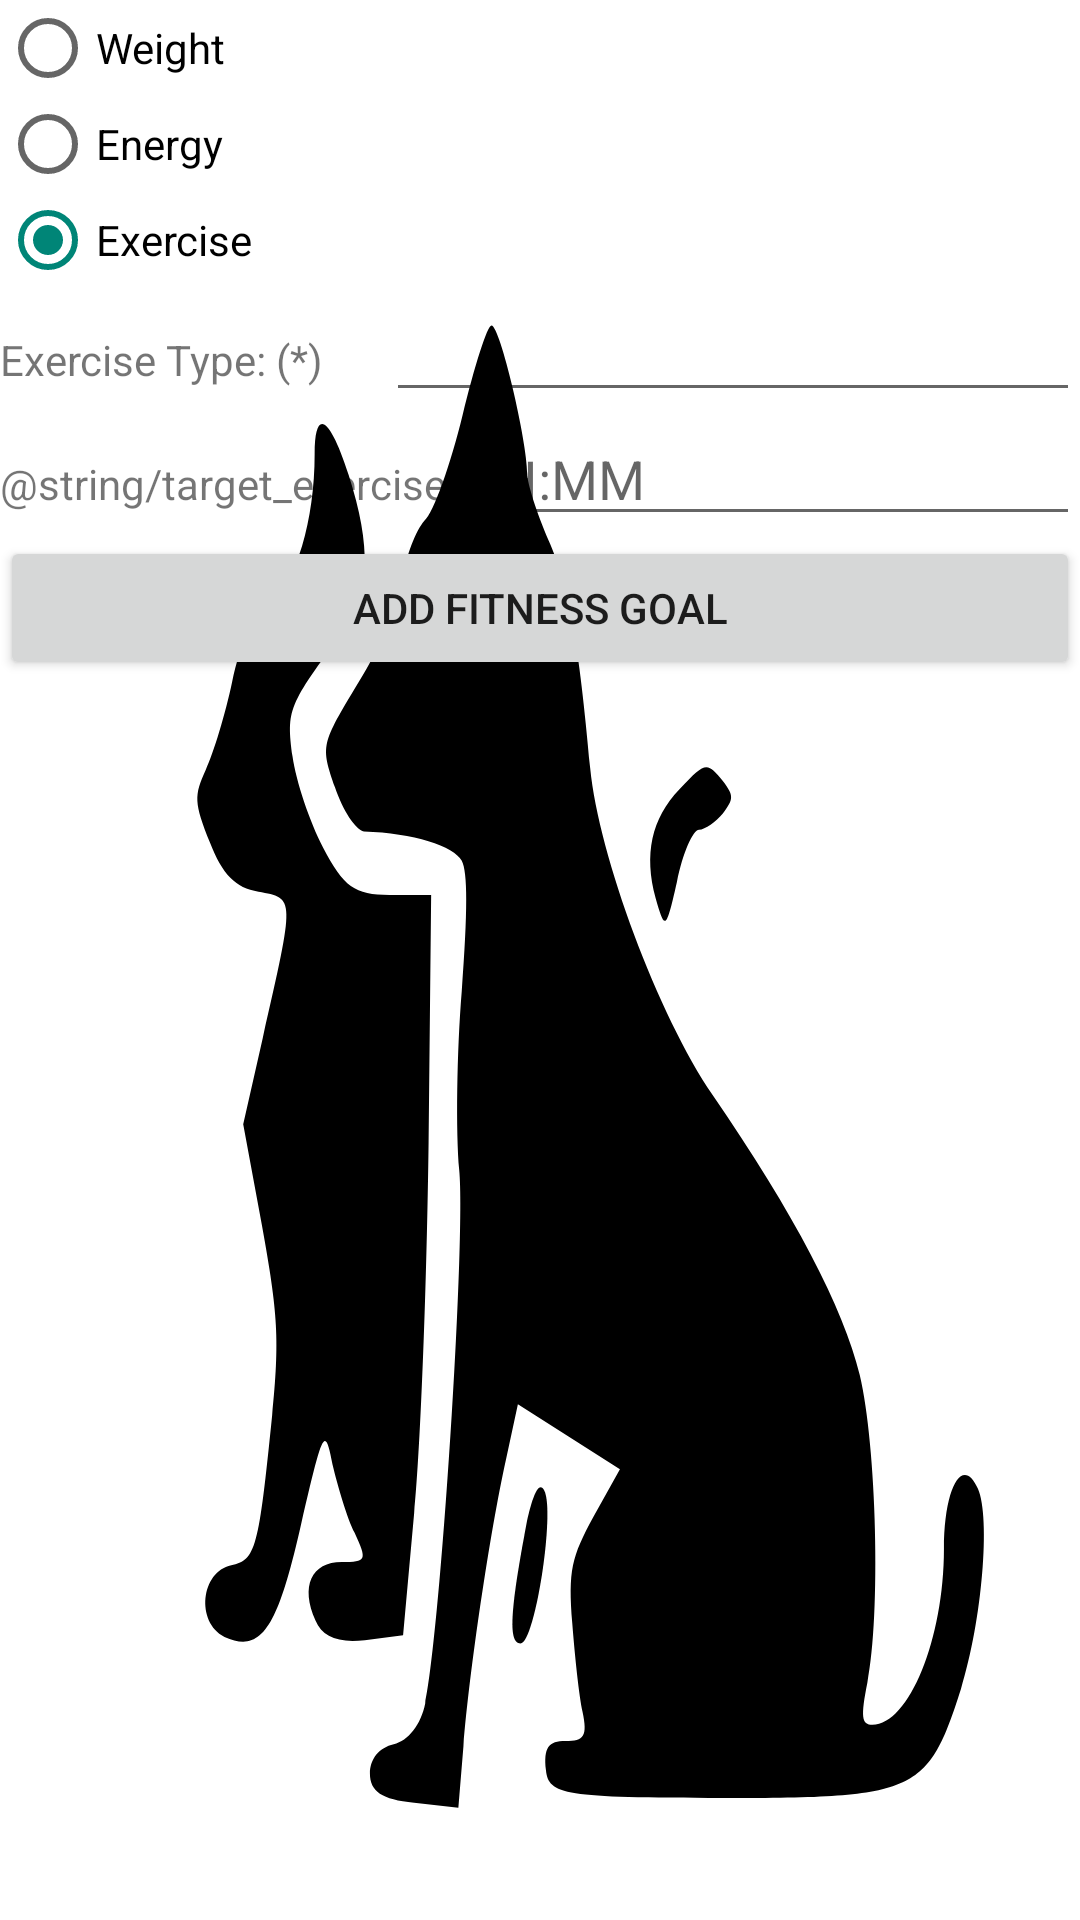

Write the Android layout XML for this screen, with the resource values it uses.
<!-- AndroidManifest.xml: application theme SplashScreenTheme -->
<!-- res/layout/activity_add_fitness_goal.xml -->
<?xml version="1.0" encoding="utf-8"?>
<androidx.constraintlayout.widget.ConstraintLayout xmlns:android="http://schemas.android.com/apk/res/android"
    xmlns:app="http://schemas.android.com/apk/res-auto"
    xmlns:tools="http://schemas.android.com/tools"
    android:layout_width="match_parent"
    android:layout_height="match_parent"
    tools:context=".activities.AddFitnessGoalActivity">

    <ScrollView
        android:layout_width="match_parent"
        android:layout_height="match_parent">

        <LinearLayout
            android:layout_width="match_parent"
            android:layout_height="wrap_content"
            android:orientation="vertical" >

            <LinearLayout
                android:layout_width="match_parent"
                android:layout_height="match_parent"
                android:orientation="horizontal">

                <RadioGroup
                    android:layout_width="match_parent"
                    android:layout_height="match_parent" >

                    <RadioButton
                        android:id="@+id/radioButtonWeight"
                        android:layout_width="match_parent"
                        android:layout_height="wrap_content"
                        android:onClick="onClickRadioButtonWeight"
                        android:text="@string/rb_weight" />

                    <RadioButton
                        android:id="@+id/radioButtonEnergy"
                        android:layout_width="match_parent"
                        android:layout_height="wrap_content"
                        android:onClick="onClickRadioButtonEnergy"
                        android:text="@string/rb_energy" />

                    <RadioButton
                        android:id="@+id/radioButtonExercise"
                        android:layout_width="match_parent"
                        android:layout_height="wrap_content"
                        android:checked="true"
                        android:onClick="onClickRadioButtonExercise"
                        android:text="@string/rb_exercise" />
                </RadioGroup>
            </LinearLayout>

            <LinearLayout
                android:layout_width="match_parent"
                android:layout_height="match_parent"
                android:orientation="horizontal">

                <TextView
                    android:id="@+id/textViewTargetWeightLabel"
                    android:layout_width="wrap_content"
                    android:layout_height="wrap_content"
                    android:layout_weight="1"
                    android:text="@string/target_weight"
                    android:visibility="gone" />

                <EditText
                    android:id="@+id/editTextTargetWeight"
                    android:layout_width="wrap_content"
                    android:layout_height="wrap_content"
                    android:layout_weight="1"
                    android:ems="10"
                    android:inputType="numberDecimal"
                    android:visibility="gone" />

            </LinearLayout>

            <LinearLayout
                android:layout_width="match_parent"
                android:layout_height="match_parent"
                android:orientation="horizontal">

                <TextView
                    android:id="@+id/textViewTargetEnergyLabel"
                    android:layout_width="wrap_content"
                    android:layout_height="wrap_content"
                    android:layout_weight="1"
                    android:text="@string/target_energy"
                    android:visibility="gone" />

                <EditText
                    android:id="@+id/editTextTargetEnergy"
                    android:layout_width="wrap_content"
                    android:layout_height="wrap_content"
                    android:layout_weight="1"
                    android:ems="10"
                    android:inputType="number"
                    android:visibility="gone" />

            </LinearLayout>

            <LinearLayout
                android:layout_width="match_parent"
                android:layout_height="match_parent"
                android:orientation="horizontal">

                <TextView
                    android:id="@+id/textViewTargetExerciseTypeLabel"
                    android:layout_width="wrap_content"
                    android:layout_height="wrap_content"
                    android:layout_weight="1"
                    android:text="@string/target_exercise_type"
                    android:visibility="visible" />

                <EditText
                    android:id="@+id/editTextTargetExerciseType"
                    android:layout_width="wrap_content"
                    android:layout_height="wrap_content"
                    android:layout_weight="1"
                    android:ems="10"
                    android:inputType="textPersonName"
                    android:visibility="visible" />
            </LinearLayout>

            <LinearLayout
                android:layout_width="match_parent"
                android:layout_height="match_parent"
                android:orientation="horizontal">

                <TextView
                    android:id="@+id/textViewTargetExerciseDurationLabel"
                    android:layout_width="wrap_content"
                    android:layout_height="wrap_content"
                    android:layout_weight="1"
                    android:text="@string/target_exercise" />

                <EditText
                    android:id="@+id/editTextTargetExerciseDuration"
                    android:layout_width="wrap_content"
                    android:layout_height="wrap_content"
                    android:layout_weight="1"
                    android:ems="10"
                    android:hint="HH:MM"
                    android:inputType="time" />

            </LinearLayout>

            <LinearLayout
                android:layout_width="match_parent"
                android:layout_height="match_parent"
                android:orientation="horizontal">

                <Button
                    android:id="@+id/buttonAddFitnessGoal"
                    android:layout_width="wrap_content"
                    android:layout_height="wrap_content"
                    android:layout_weight="1"
                    android:text="@string/add_fitness_goal" />
            </LinearLayout>
        </LinearLayout>
    </ScrollView>

</androidx.constraintlayout.widget.ConstraintLayout>
<!-- resources referenced by this layout -->
<resources>
  <string name="add_fitness_goal">Add Fitness Goal</string>
  <string name="rb_energy">Energy</string>
  <string name="rb_exercise">Exercise</string>
  <string name="rb_weight">Weight</string>
  <string name="target_energy">Target Energy Level: (*)</string>
  <string name="target_exercise_type">Exercise Type: (*)</string>
  <string name="target_weight">Target Weight (lbs): (*)</string>
  <style name="SplashScreenTheme" parent="Theme.AppCompat.Light.DarkActionBar">
          <item name="android:windowBackground">@drawable/ic_splashscreen</item>
      </style>
  <!-- drawable ic_splashscreen: vector/xml drawable (drawable, 2291 chars, omitted) -->
</resources>
